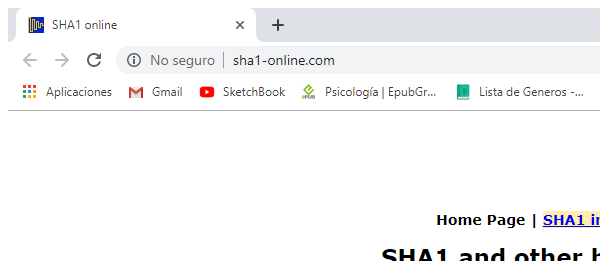
Task: calculo de hash2
Workflow: SHAOnline_close

Step 1: Attach Browser 'chrome.exe  SHA1 online' in window 'SHA1 online' (chrome.exe)
